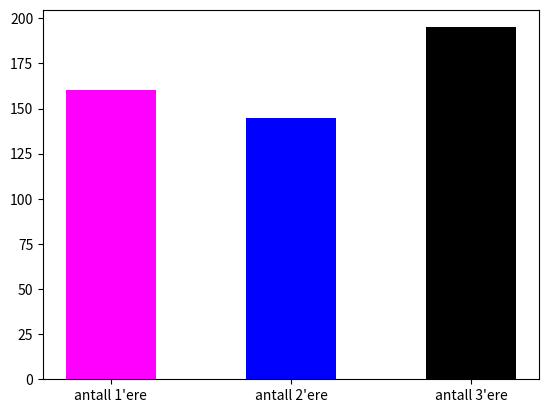

Reproduce this figure in Python.
#Eksamen_NyH2021
import numpy as np
import matplotlib.pyplot as plt

#%%
# Oppgave 1 a)

def kule(r):
    Overflate = 4*np.pi*(r**2)
    Volum = (4/3)*np.pi*(r**3)
    return Overflate, Volum

# Oppgave 1 b)

for i in range(150, 0, -5):
    Overflaten,Volumet = kule(i)
    print("Når radius =", i, "er overflaten =", Overflaten, "og volumet =", Volumet)

#%%
# Oppgave 2 a)

arr1 = np.random.randint(1,4, size = 500)

for t in range(len(arr1)):
    if (arr1[t] == 3):
        print ("element i elementnummer", t, "er lik 3")
    
# Oppgave 2 b)

antall1 = 0
antall2 = 0
antall3 = 0

for l in range(len(arr1)):
    
    if (arr1[l] == 1):
        antall1 += 1 
        
    elif (arr1[l] == 2):
        antall2 += 1 
    
    elif (arr1[l] == 3):
        antall3 += 1 

print ("antall 1'ere i arrayet:", antall1)
print ("antall 2'ere i arrayet:", antall2)
print ("antall 3'ere i arrayet:", antall3)

# Oppgave 2 c)

navn = (["antall 1'ere", "antall 2'ere", "antall 3'ere"])
fordeling =([160,145,195])

plt.bar(navn, fordeling, width = 0.5, color = ("magenta", "blue", "black"))
plt.show()

# Oppgave 2 d)


def to_treere(arr1):
    
    bing = 0 
    bong = True
    bang = 0 
    
    while bang < 1 and bong:
        bing += 1 
        
        if (arr1[bing] == 3) and (arr1[bing + 1] == 3): 
            bang += 1
            bong = False 
            
    
    if bong == False: 
        print("I arr1 finnes det to påfølgende elementer som begge har verdi 3")
        
    else:
        print("I arr1 finnes det ikke to påfølgende elementer som begge har verdi 3")
        
        
to_treere(arr1)

#%%
# Oppgave 3

butt = np.linspace(1, 2178, 2178)
fuk = 10000
riverdale = 0

for u in range(fuk):
    cheeks = np.random.choice(butt, 2, False)
    if cheeks[0] >= 2000 and cheeks[1]>= 2000:
        riverdale += 1

hope = riverdale/fuk

print(hope)

#%%
# Oppgave 4

def funk(x):
    return np.log(x)

def funk2(x,y):
    b = np.sqrt((x**2) + (y**2))
    return b

sample = np.linspace(0.5, 4, 1000)
minste_avstand = np.inf
nærmeste_x = None

for t in range(len(sample)):
    x = sample[t]
    y = funk(x)
    avstand = funk2(x,y)
    
    if avstand < minste_avstand:
        minste_avstand = avstand
        nærmeste_x = x
        
print("Minste avstand =", minste_avstand, "ved x =", x)







    
    
    
    
    